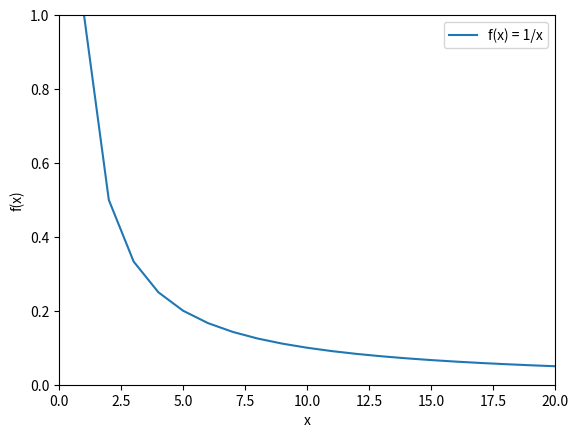

Python code for this plot:
import matplotlib.pyplot as plt
import numpy as np

plt.plot(1/np.arange(21), label="f(x) = 1/x")
plt.ylabel("f(x)")
plt.xlabel('x')
plt.legend()
plt.axis([0,20,0,1])
plt.show()
